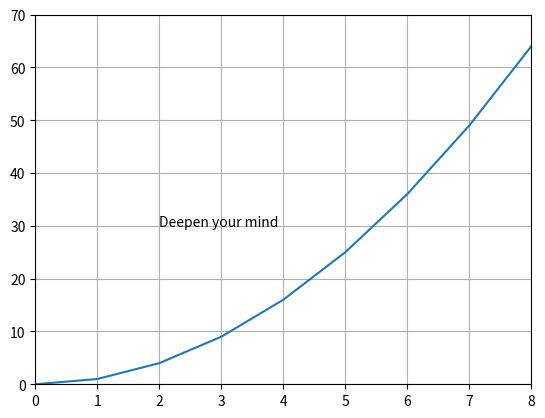

Write the Python code that produced this figure.
# ch20_15_1.py
import matplotlib.pyplot as plt
                                
squares = [0, 1, 4, 9, 16, 25, 36, 49, 64]
plt.plot(squares)           # 串列squares數據是y軸的值
plt.axis([0, 8, 0, 70])     # x軸刻度0-8, y軸刻度0-70
plt.text(2, 30, 'Deepen your mind')
plt.grid()
plt.show()










